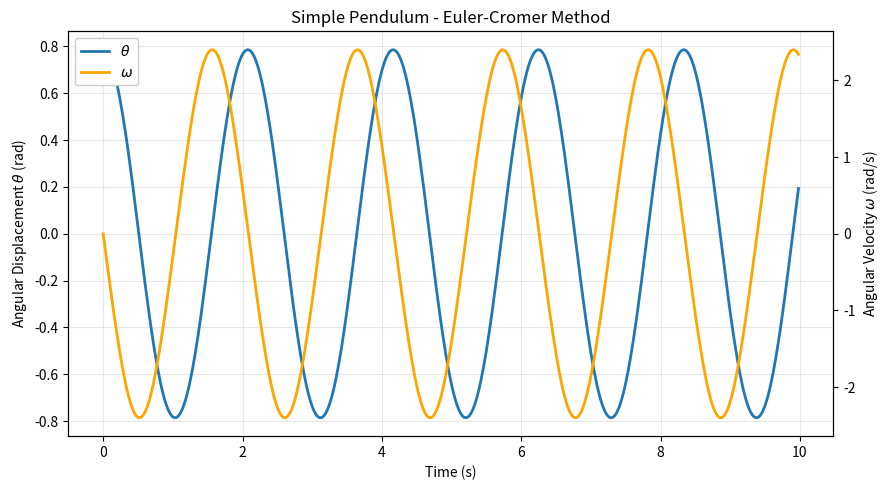

This chart was generated by the following Python code:
"""cromer_pendulum.ipynb"""

# Cell 01 - Simulation parameters

import matplotlib.pyplot as plt
import numpy as np

tf = 10  # final time (seconds)
ts = 500  # number of time steps
dt = tf / ts  # time step size (0.02 s = 20 ms)

mass = 1.0  # pendulum bob mass (kg)
length = 1.0  # pendulum length (m)
g = 9.81  # gravitational acceleration (m/s^2)

t = np.zeros(ts)  # Array for time (seconds)
omega = np.zeros(ts)  # Array for angular velocity (rad/s)
theta = np.zeros(ts)  # Array for angle (radians)
theta[0] = np.deg2rad(45)  # initial displacement (released from rest)

print(f"{tf=:,}  {ts=:,}  {dt=:.3f}")

# Cell 02 - Euler-Cromer integration
# The ONLY change from Forward Euler: theta uses omega[i+1], not omega[i]

for i in range(ts - 1):
    t[i + 1] = t[i] + dt
    omega[i + 1] = omega[i] - g / length * np.sin(theta[i]) * dt
    theta[i + 1] = theta[i] + omega[i + 1] * dt  # <-- Cromer's fix

print(f"Final values: {t[-1]:.3f} secs,  {omega[-1]:.3f} rad/s, {theta[-1]:.3f} rad")

# Cell 03 - Dual y-axis plot of angular displacement and angular velocity

fig, ax1 = plt.subplots(figsize=(9, 5))

(plot1,) = ax1.plot(t, theta, lw=2, label=r"$\theta$ (rad)")
ax1.set_xlabel("Time (s)")
ax1.set_ylabel(r"Angular Displacement $\theta$ (rad)")
ax1.grid(True, alpha=0.3)

ax2 = ax1.twinx()
(plot2,) = ax2.plot(t, omega, lw=2, color="orange", label=r"$\omega$ (rad/s)")
ax2.set_ylabel(r"Angular Velocity $\omega$ (rad/s)")

plt.title("Simple Pendulum - Euler-Cromer Method")
plt.legend(
    [plot1, plot2], [r"$\theta$", r"$\omega$"], framealpha=1.0, facecolor="white"
)
plt.tight_layout()
plt.show()

# Cell 04 - Energy analysis

# Initial Kinetic energy (should be zero at t=0)
Ei = 0.5 * mass * length**2 * omega[0] ** 2
# Initial Potential energy (relative to lowest point of the swing)
Ei += mass * g * length * (1 - np.cos(theta[0]))

# Final Kinetic energy
Ef = 0.5 * mass * length**2 * omega[-1] ** 2
# Final Potential energy
Ef += mass * g * length * (1 - np.cos(theta[-1]))

# Energy drift in joules as a percentage of initial energy
drift_pct = 100 * (Ef - Ei) / Ei

print(f"Initial energy : {Ei:6.3f} J")
print(f"Final energy   : {Ef:6.3f} J")
print(f"Energy drift   : {Ef - Ei:6.3f} J  ({drift_pct:6.3f}%)")
